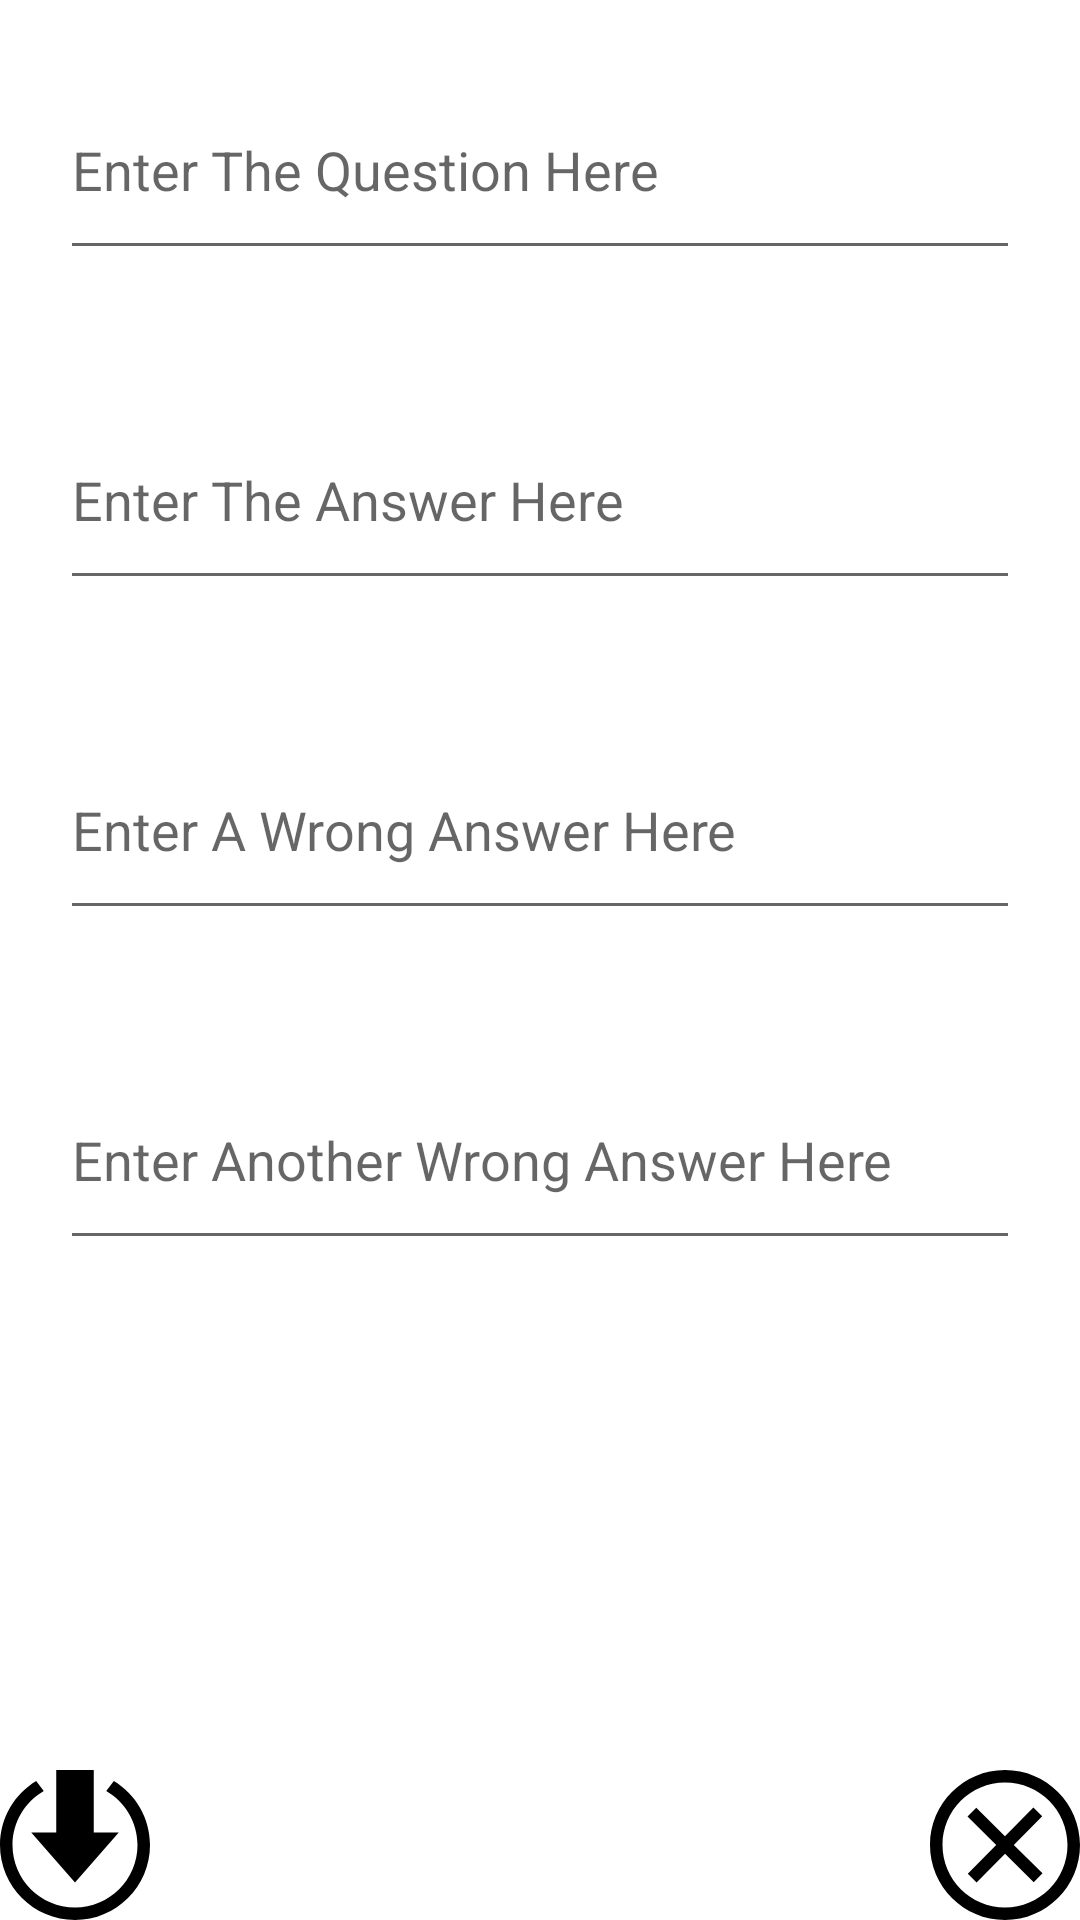

Layout XML and referenced resources for this Android screen:
<!-- AndroidManifest.xml: application theme Theme.SamanyuSatheeshFlashcardApp -->
<!-- res/layout/activity_add_card.xml -->
<?xml version="1.0" encoding="utf-8"?>
<RelativeLayout xmlns:android="http://schemas.android.com/apk/res/android"
    xmlns:app="http://schemas.android.com/apk/res-auto"
    xmlns:tools="http://schemas.android.com/tools"
    android:layout_width="match_parent"
    android:layout_height="match_parent"
    tools:context=".AddCardActivity">

    <EditText
        android:id="@+id/flashcard_edit_question"
        android:layout_width="match_parent"
        android:layout_height="70dp"
        android:layout_margin="20dp"
        android:hint="Enter The Question Here"
        android:inputType="textMultiLine" />

    <EditText
        android:id="@+id/flashcard_edit_rightanswer"
        android:layout_width="match_parent"
        android:layout_height="70dp"
        android:layout_margin="20dp"
        android:layout_below="@id/flashcard_edit_question"
        android:hint="Enter The Answer Here"
        android:inputType="textMultiLine" />

    <EditText
        android:id="@+id/flashcard_edit_wronganswer1"
        android:layout_width="match_parent"
        android:layout_height="70dp"
        android:layout_margin="20dp"
        android:layout_below="@id/flashcard_edit_rightanswer"
        android:hint="Enter A Wrong Answer Here"
        android:inputType="textMultiLine" />

    <EditText
        android:id="@+id/flashcard_edit_wronganswer2"
        android:layout_width="match_parent"
        android:layout_height="70dp"
        android:layout_margin="20dp"
        android:layout_below="@id/flashcard_edit_wronganswer1"
        android:hint="Enter Another Wrong Answer Here"
        android:inputType="textMultiLine" />


    <ImageView
        android:id="@+id/flashcard_cancel_button"
        android:layout_width="wrap_content"
        android:layout_height="wrap_content"
        android:src="@drawable/icon_cancel"
        android:layout_alignParentBottom="true"
        android:layout_alignParentEnd="true" />

    <ImageView
        android:id="@+id/flashcard_save_button"
        android:layout_width="wrap_content"
        android:layout_height="wrap_content"
        android:src="@drawable/icon_save"
        android:layout_alignParentBottom="true"
        android:layout_alignParentStart="true"/>

</RelativeLayout>
<!-- resources referenced by this layout -->
<resources>
  <!-- drawable icon_cancel (drawable) -->
  <vector android:autoMirrored="true" android:height="50dp"
      android:viewportHeight="24" android:viewportWidth="24"
      android:width="50dp" xmlns:android="http://schemas.android.com/apk/res/android">
      <path android:fillColor="#FF000000" android:pathData="M12,2c5.514,0 10,4.486 10,10s-4.486,10 -10,10 -10,-4.486 -10,-10 4.486,-10 10,-10zM12,0c-6.627,0 -12,5.373 -12,12s5.373,12 12,12 12,-5.373 12,-12 -5.373,-12 -12,-12zM18,16.538l-4.592,-4.548 4.546,-4.587 -1.416,-1.403 -4.545,4.589 -4.588,-4.543 -1.405,1.405 4.593,4.552 -4.547,4.592 1.405,1.405 4.555,-4.596 4.591,4.55 1.403,-1.416z"/>
  </vector>
  <!-- drawable icon_save (drawable) -->
  <vector android:autoMirrored="true" android:height="50dp"
      android:viewportHeight="24" android:viewportWidth="24"
      android:width="50dp" xmlns:android="http://schemas.android.com/apk/res/android">
      <path android:fillColor="#FF000000" android:pathData="M15,10h4l-7,8 -7,-8h4v-10h6v10zM18.213,1.754l-1.213,1.599c2.984,1.732 5,4.955 5,8.647 0,5.514 -4.486,10 -10,10s-10,-4.486 -10,-10c0,-3.692 2.016,-6.915 5,-8.647l-1.213,-1.599c-3.465,2.103 -5.787,5.897 -5.787,10.246 0,6.627 5.373,12 12,12s12,-5.373 12,-12c0,-4.349 -2.322,-8.143 -5.787,-10.246z"/>
  </vector>
  <style name="Theme.SamanyuSatheeshFlashcardApp" parent="Theme.MaterialComponents.DayNight.DarkActionBar">
          
          <item name="colorPrimary">@color/purple_500</item>
          <item name="colorPrimaryVariant">@color/purple_700</item>
          <item name="colorOnPrimary">@color/white</item>
          
          <item name="colorSecondary">@color/teal_200</item>
          <item name="colorSecondaryVariant">@color/teal_700</item>
          <item name="colorOnSecondary">@color/black</item>
          
          <item name="android:statusBarColor" tools:targetApi="l">?attr/colorPrimaryVariant</item>
          
      </style>
  <color name="purple_500">#FF6200EE</color>
  <color name="purple_700">#FF3700B3</color>
  <color name="white">#FFFFFFFF</color>
  <color name="teal_200">#FF03DAC5</color>
  <color name="teal_700">#FF018786</color>
  <color name="black">#FF000000</color>
</resources>
